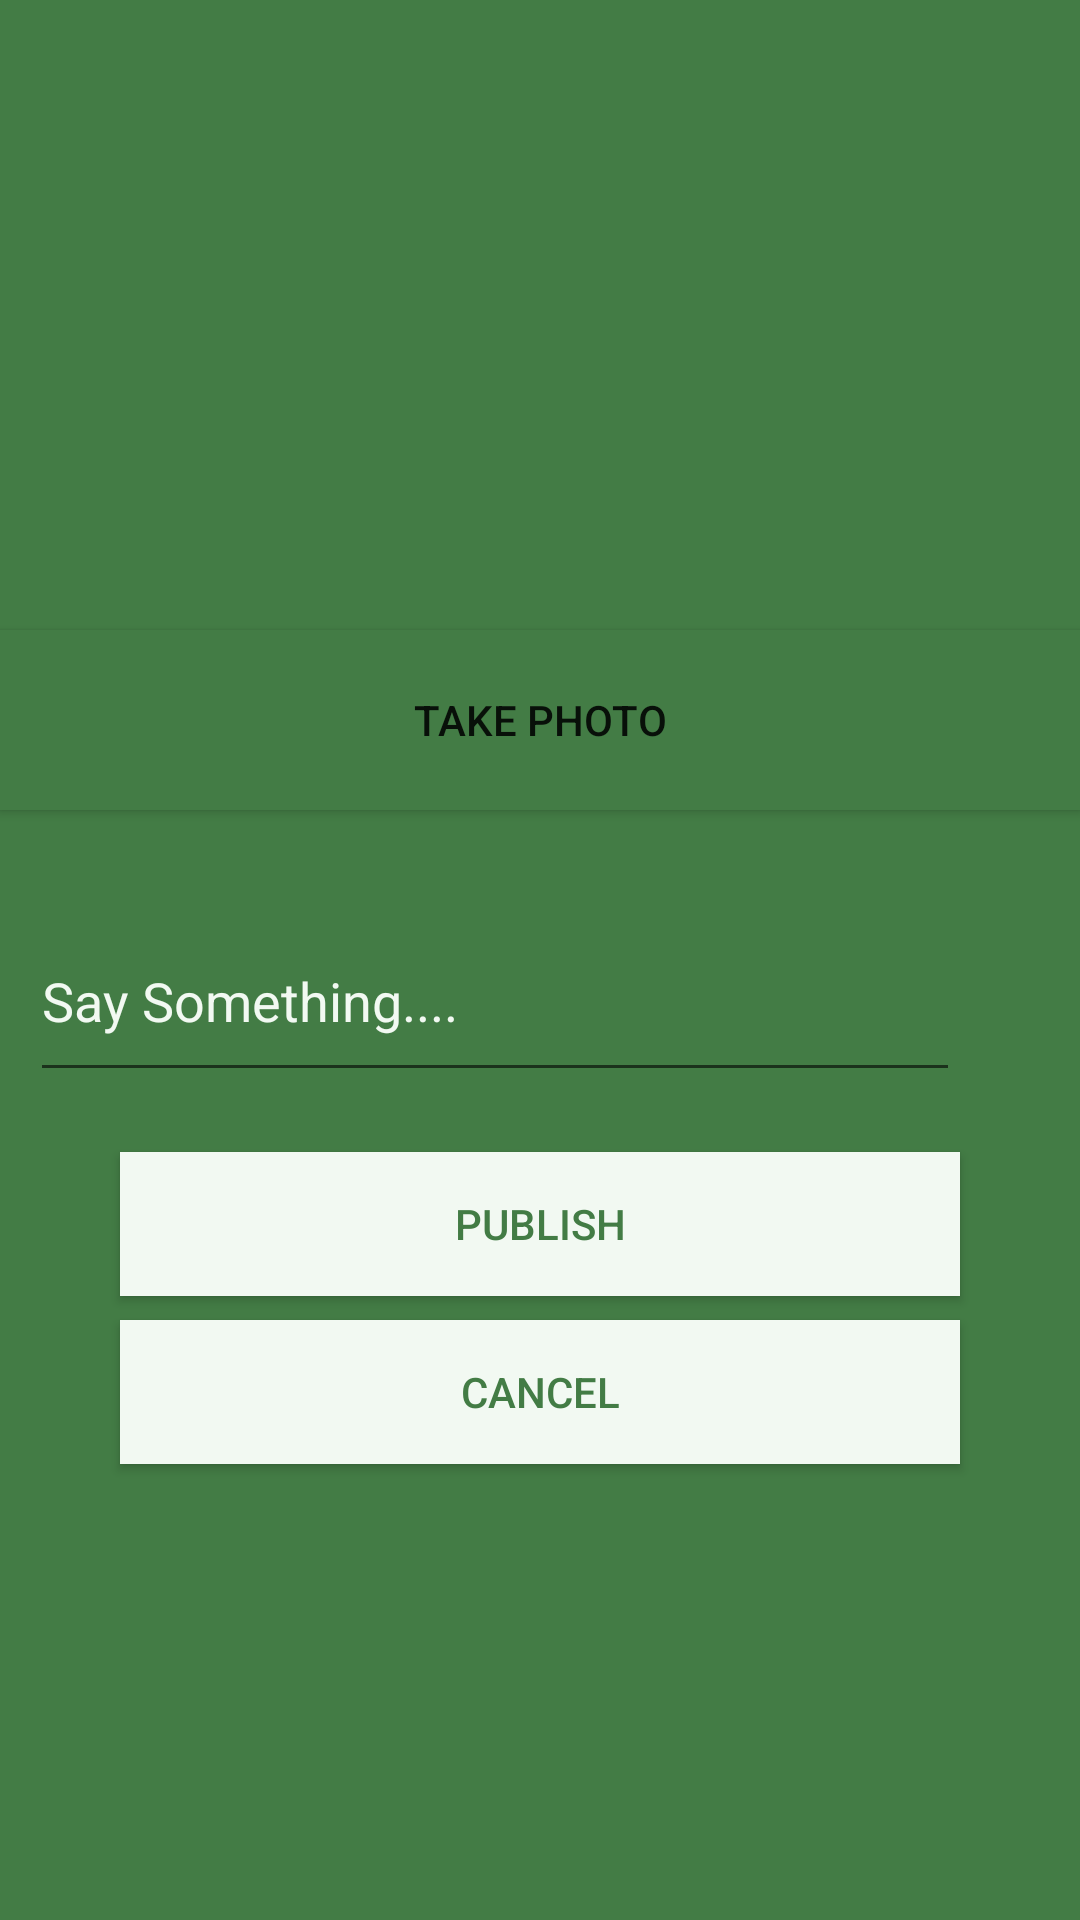

This screen was rendered from an Android layout file. Write that file and the resources it references.
<!-- AndroidManifest.xml: application theme AppTheme -->
<!-- res/layout/activity_photo.xml -->
<?xml version="1.0" encoding="utf-8"?>
<LinearLayout xmlns:android="http://schemas.android.com/apk/res/android"
    xmlns:tools="http://schemas.android.com/tools"
    android:layout_width="match_parent"
    android:layout_height="match_parent"
    android:orientation="vertical"
    android:background="@color/primary"
    tools:context="com.marceme.marcefirebasechat.profile.MyProfileActivity">

    
    <ImageView
        android:id="@+id/profile_image"
        android:layout_width="336dp"
        android:layout_height="200dp"
        android:layout_marginLeft="30dp"
        android:layout_marginTop="10dp"
        android:onClick="editUpload"
        android:src="@drawable/takingpic" />

    <Button
        android:id="@+id/bt_edit_photo"
        android:layout_width="match_parent"
        android:layout_height="60dp"
        android:layout_margin="0dp"
        android:background="@color/primary"
        android:onClick="editUpload"
        android:padding="0dp"
        android:text="Take Photo">

    </Button>

    <LinearLayout
        android:layout_width="match_parent"
        android:layout_height="wrap_content"
        android:orientation="horizontal"
        android:weightSum="1">

        <EditText
            android:id="@+id/profile_displayname"
            android:layout_width="match_parent"
            android:layout_height="64dp"
            android:layout_marginLeft="10dp"
            android:layout_marginRight="@dimen/log_in_margin"
            android:layout_marginTop="30dp"
            android:hint="Say Something...."
            android:textColor="@color/text_color"
            android:textColorHint="@color/text_color" />

    </LinearLayout>


    <LinearLayout
        android:layout_width="match_parent"
        android:layout_height="wrap_content"
        android:orientation="horizontal">

    </LinearLayout>


    <Button
        android:id="@+id/btn_profile_save"
        android:layout_width="match_parent"
        android:layout_height="wrap_content"
        android:text="Publish"
        android:background="@color/text_color"
        android:layout_marginLeft="@dimen/log_in_margin"
        android:textColor="@color/primary"
        android:layout_marginTop="20dp"
        android:layout_marginRight="@dimen/log_in_margin"/>

    <Button
        android:id="@+id/btn_profile_cancel"
        android:layout_width="match_parent"
        android:layout_height="wrap_content"
        android:text="Cancel"
        android:textColor="@color/primary"
        android:background="@color/text_color"
        android:layout_marginTop="8dp"
        android:layout_marginLeft="@dimen/log_in_margin"
        android:layout_marginRight="@dimen/log_in_margin"/>


</LinearLayout>
<!-- resources referenced by this layout -->
<resources>
  <color name="primary">#437c45</color>
  <color name="text_color">#f2f9f2</color>
  <dimen name="log_in_margin">40dp</dimen>
  <style name="AppTheme" parent="android:Theme.Holo.Light.DarkActionBar">
          
      </style>
</resources>
